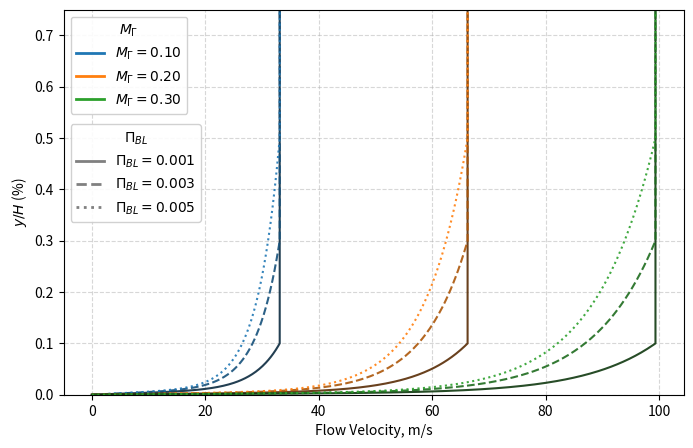

This figure's Python source:
import numpy as np
import matplotlib.pyplot as plt
import pandas as pd
import os
from datetime import datetime

def create_BL_profile(U_inf,delta,height=1.5,total_pressure = False):
    
    # Constants
    nu = 1.48e-5 # m^2/s
    kappa = 0.41
    B = 5.0

    # Compute consistent u_tau
    u_tau = compute_u_tau(U_inf, delta, nu)

    # --- Grids ---
    y = np.geomspace(1e-9, delta, 500)
    y_plus = y * u_tau / nu

    # --- Spalding velocity profile ---
    u_plus = spalding_profile(y_plus)
    u_spalding = u_plus * u_tau

    # --- Add channel height profile ---
    y_farfield = np.linspace(y[-1],height,4)
    u_farfield = U_inf*np.ones_like(y_farfield)

    u_total = np.concat((u_spalding,u_farfield[1:]))
    y_total = np.concat((y,y_farfield[1:]))

    y_total = np.insert(y_total, 0, 0)
    u_total = np.insert(u_total, 0, 0)

    y_combined = np.concatenate((y_total,y_total))
    u_combined = np.concatenate((u_total,u_total))
    velo_y=np.zeros_like(y_combined)
    velo_z=np.zeros_like(y_combined)
    x_vals = x_val*np.ones_like(y_combined)
    y_min=-W/2
    y_arr1 = y_min*np.ones_like(y_total)
    y_arr2 = -y_min*np.ones_like(y_total)
    y_arr_tot =np.concatenate((y_arr1,y_arr2))

    #param = (u_total[-1] - u_total[0])/a
    #print(param)

    output_arr = pd.DataFrame({'X':x_vals,'Y':y_arr_tot,'Z':y_combined,'Velocity_X':u_combined,'Velocity_Y':velo_y,'Velocity_Z':velo_z})
    
    return output_arr
    

# --- Spalding law ---
def spalding_uplus_single(y_plus, kappa=0.41, B=5.0):
    up = y_plus if y_plus < 10 else (1/kappa)*np.log(y_plus) + B

    for _ in range(50):
        exp_term = np.exp(kappa * up)
        f = up + np.exp(-kappa * B) * (
            exp_term - 1 - kappa*up - (kappa*up)**2/2 - (kappa*up)**3/6
        ) - y_plus

        df = 1 + np.exp(-kappa * B) * (
            kappa*exp_term - kappa - kappa**2*up - (kappa**3 * up**2)/2
        )

        up_new = up - f/df
        if abs(up_new - up) < 1e-8:
            break
        up = up_new

    return up


def spalding_profile(y_plus_array):
    return np.array([spalding_uplus_single(yp) for yp in y_plus_array])


# --- Solve for friction velocity (enforce u(delta)=U_inf) ---
def compute_u_tau(U_inf, delta, nu):
    u_tau = 1.0  # initial guess

    for _ in range(100):
        y_plus_delta = delta * u_tau / nu
        u_plus_delta = spalding_uplus_single(y_plus_delta)

        u_tau_new = U_inf / u_plus_delta

        if abs(u_tau_new - u_tau) < 1e-8:
            break

        u_tau = u_tau_new

    return u_tau


def plot_BL(df,ax=None,y_lim = None):
    
    if ax is None:
        fig, ax = plt.subplots()

    mid = len(df)//2
    # Plot using axis object (not plt directly)
    #m_val=[]
    ax.plot(df.iloc[:mid, 3], df.iloc[:mid, 2], label="Spalding Law")

    ax.set_xlabel("Velocity (m/s)")
    ax.set_ylabel("Distance from wall (m)")
    ax.set_title("Turbulent Boundary Layer")
    ax.grid()


    if y_lim is not None:
        ax.set_ylim(0,y_lim)

''''''''''''''''''''''''''''''''''''''''''''
'Set Inlet Conditions for CFD Runs'
''''''''''''''''''''''''''''''''''''''''''''

Pa = 101325
rho = 1.18

x_val = -3.5000000000000027
W = 4

# Speed
m_initial = 0.1
m_max = 0.3
#m_steps = 6
m_steps = 3

# BL Height Param
channel_height = 1 # Chord Lengths (ft-ish), should be constant for all CFD runs
h_param_min = 1e-3
h_param_max = 5e-3

plot = True
total_pressureTF = False
save = False


''''''''''''''''''''''''''''''''''''''''''''
'Calculate Profiles'
''''''''''''''''''''''''''''''''''''''''''''
m_array = np.linspace(m_initial,m_max,m_steps)
a=(1.4*287*273.15)**0.5
h_param_array = np.arange(h_param_min,h_param_max+1e-3,2e-3)

BL_array = []


# Loop Through Generation of Profiles
for mach in m_array:
    velo = mach*a
    for h_param in h_param_array:
        delta = h_param * channel_height
        df = create_BL_profile(velo, delta, total_pressure=total_pressureTF)
        BL_array.append(df)
'''
if plot:
    fig, ax = plt.subplots()

    #cmap = plt.get_cmap("viridis")
    #base_colors = cmap(np.linspace(0, 1, len(m_array)))
    base_colors = plt.get_cmap("tab10").colors  # clean, readable, no neon colors

    linestyles = ["-", "--", ":", "-."]  # cycle if more h_params exist

    n_h = len(h_param_array)

    for i, BL_df in enumerate(BL_array):
        mach_idx = i // n_h
        h_idx = i % n_h

        mach_value = m_array[mach_idx]
        h_value = h_param_array[h_idx]

        base_color = base_colors[mach_idx]

        # create "shade" by scaling brightness via alpha + slight RGB blend
        shade_factor = 0.4 + 0.6 * (h_idx / max(n_h - 1, 1))
        color = base_color

        mid = len(df)//2

        ax.plot(
            BL_df.iloc[:mid, 3]/a,   # Velocity_X
            BL_df.iloc[:mid, 2],   # Z distance
            color=color,
            linestyle=linestyles[h_idx % len(linestyles)],
            alpha=0.9
        )

    # legend for Mach only (clean)
    for j, mach in enumerate(m_array):
        ax.plot([], [], color=base_colors[j], label= rf"$M_{{\Gamma}} = {mach_value:.2f}$")

    ax.set_xlabel("Velocity (m/s)")
    ax.set_ylabel("Distance from wall (m)")
    ax.set_title("Turbulent Boundary Layer Profiles")
    ax.set_ylim(0,0.005)
    ax.grid()
    ax.legend()
'''
'''
if plot:
    fig, ax = plt.subplots()
    for BL_df in BL_array:
        plot_BL(BL_df, ax=ax,y_lim=0.01)
'''
if plot:
    fig, ax = plt.subplots(figsize=(8, 5))

    base_colors = plt.get_cmap("tab10").colors
    linestyles = ["-", "--", ":", "-."]

    n_h = len(h_param_array)

    for i, BL_df in enumerate(BL_array):
        mach_idx = i // n_h
        h_idx = i % n_h

        mach_value = m_array[mach_idx]
        h_value = h_param_array[h_idx]

        # Shade within a Mach group to show Pi_BL variation
        shade_factor = 0.35 + 0.65 * (h_idx / max(n_h - 1, 1))
        base = base_colors[mach_idx % len(base_colors)]
        color = tuple(c * shade_factor for c in base[:3])

        mid = len(BL_df) // 2  # Fix: was referencing stale `df`

        ax.plot(
            BL_df.iloc[:mid, 3],   # Mach number
            BL_df.iloc[:mid, 2]*100,        # Wall distance
            color=color,
            linestyle=linestyles[h_idx % len(linestyles)],
            alpha=0.9,
            linewidth=1.5
        )

    # Legend 1: Gamma_R / Mach groups (color)
    mach_handles = [
        plt.Line2D([0], [0], color=base_colors[j % len(base_colors)], linewidth=2,
                   label=rf"$M_{{\Gamma}} = {m_array[j]:.2f}$")
        for j in range(len(m_array))
    ]

    # Legend 2: Pi_BL groups (linestyle)
    pi_handles = [
        plt.Line2D([0], [0], color='gray', linewidth=2,
                   linestyle=linestyles[k % len(linestyles)],
                   label=rf"$\Pi_{{BL}} = {h_param_array[k]:.3f}$")
        for k in range(n_h)
    ]

    leg1 = ax.legend(handles=mach_handles, loc="upper left", title=r"$M_\Gamma$", framealpha=0.9)
    ax.add_artist(leg1)
    ax.legend(handles=pi_handles, loc="upper left", bbox_to_anchor = (0,0.72), title=r"$\Pi_{BL}$", framealpha=0.9)

    ax.set_xlabel(r"Flow Velocity, m/s")  # Fix: was labeled m/s but showing Mach
    ax.set_ylabel(r"$y/H$ (%)")
    #ax.set_title(r"Turbulent BL Profiles: $M_\Gamma$ vs $\Pi_{BL}$")
    ax.set_ylim(0, 0.75)
    ax.grid(True, linestyle='--', alpha=0.5)

if total_pressureTF:
    for BL_df in BL_array:
        print()

if save:
    timestamp = datetime.now().strftime("%m_%d_%Y_%H%M")
    folder_name = f"BL_data_{timestamp}"
    os.makedirs(folder_name, exist_ok=True)

    # Loop through the DataFrame array and save each as CSV
    for i, BL_df in enumerate(BL_array):
        mach_idx = i // len(h_param_array)
        mach_value = m_array[mach_idx]
        h_idx = i % len(h_param_array)
        h_value = h_param_array[h_idx]

        csv_filename = os.path.join(folder_name, f"BL_Mach{mach_value:.2f}_h{h_value:.3f}.csv")
        BL_df.to_csv(csv_filename, index=False)
        (f"Saved {csv_filename}")


print(f'Total CFD runs: {len(BL_array)}')
if True:
    plt.show()
